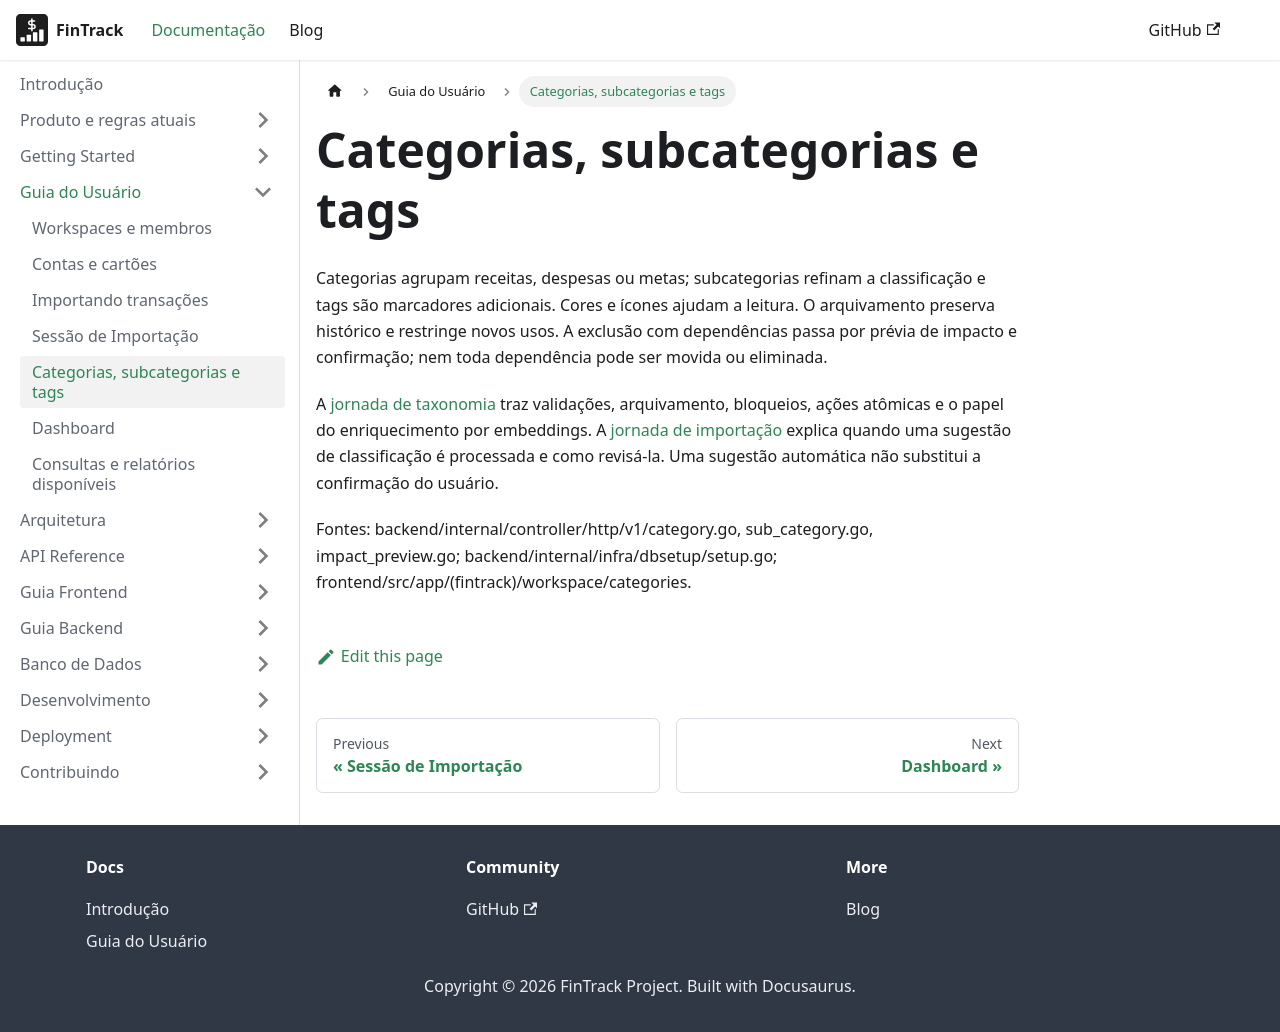

repository: PHRaulino-Space/phrs-fintrack-docs · page: en/docs/user-guide/categorization/index.html · generator: docusaurus

# Categorias, subcategorias e tags

Categorias agrupam receitas, despesas ou metas; subcategorias refinam a classificação e tags são marcadores adicionais. Cores e ícones ajudam a leitura. O arquivamento preserva histórico e restringe novos usos. A exclusão com dependências passa por prévia de impacto e confirmação; nem toda dependência pode ser movida ou eliminada.

A [jornada de taxonomia](../product/access-categories-tools.md) traz validações, arquivamento, bloqueios, ações atômicas e o papel do enriquecimento por embeddings. A [jornada de importação](../product/imports-open-finance.md) explica quando uma sugestão de classificação é processada e como revisá-la. Uma sugestão automática não substitui a confirmação do usuário.

Fontes: backend/internal/controller/http/v1/category.go, sub_category.go, impact_preview.go; backend/internal/infra/dbsetup/setup.go; frontend/src/app/(fintrack)/workspace/categories.
